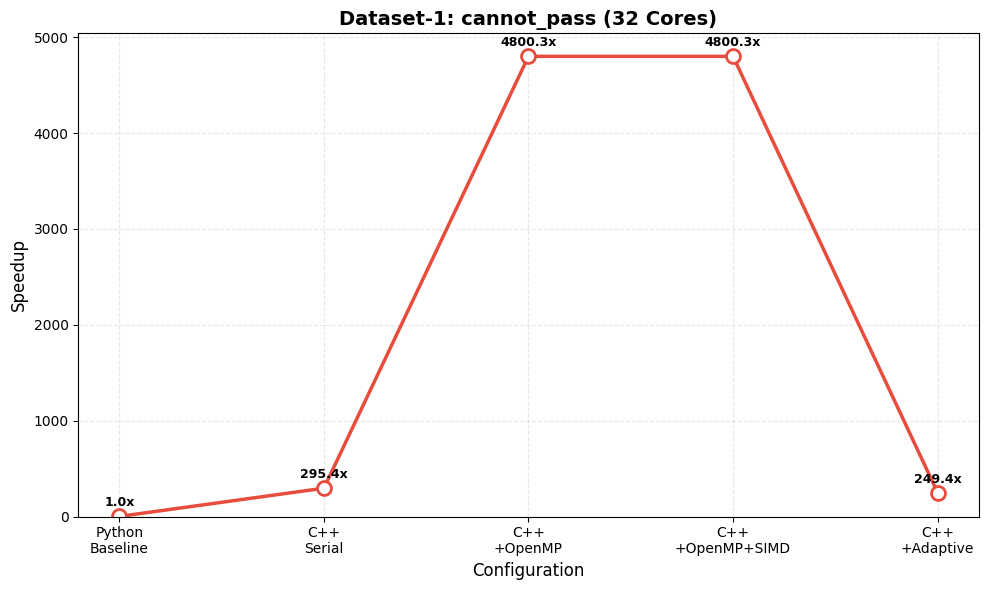

This figure's Python source: (Note: this script raises an exception after producing the figure.)
#!/usr/bin/env python3
# -*- coding: utf-8 -*-
"""
绘制 Benchmark-32cores.log 中每种方法加速比的折线图
分别绘制不同数据集不同场景的独立图片
"""

import matplotlib.pyplot as plt
import numpy as np

# 配置中文字体
plt.rcParams['font.sans-serif'] = ['SimHei', 'DejaVu Sans', 'Arial Unicode MS']
plt.rcParams['axes.unicode_minus'] = False

# 数据定义 (从 Benchmark-32cores.log 提取)
configurations = [
    'Python\nBaseline',
    'C++\nSerial',
    'C++\n+OpenMP',
    'C++\n+OpenMP+SIMD',
    'C++\n+Adaptive'
]

# Dataset-1 加速比数据
dataset1_cannot_pass = [1.0, 295.4, 4800.3, 4800.3, 249.4]
dataset1_pass = [1.0, 295.4, 4800.3, 4800.3, 2743.0]

# Dataset-2 加速比数据
dataset2_cannot_pass = [1.0, 301.6, 6132.4, 4599.3, 18397.3]
dataset2_pass = [1.0, 301.6, 6132.4, 4599.3, 2628.2]

x = np.arange(len(configurations))

# ============================================================
# 图1: Dataset-1 - cannot_pass
# ============================================================
fig, ax = plt.subplots(figsize=(10, 6))
ax.plot(x, dataset1_cannot_pass, marker='o', markersize=10, linewidth=2.5,
         color='#e74c3c', markerfacecolor='white', markeredgewidth=2)

for i, val in enumerate(dataset1_cannot_pass):
    ax.annotate(f'{val:.1f}x', xy=(i, val), xytext=(0, 5),
                textcoords="offset points", ha='center', va='bottom', fontsize=9, fontweight='bold')

ax.set_xlabel('Configuration', fontsize=12)
ax.set_ylabel('Speedup', fontsize=12)
ax.set_title('Dataset-1: cannot_pass (32 Cores)', fontsize=14, fontweight='bold')
ax.set_xticks(x)
ax.set_xticklabels(configurations, fontsize=10)
ax.grid(True, alpha=0.3, linestyle='--')
ax.set_ylim(bottom=0)
ax.set_yticks([0, 1000, 2000, 3000, 4000, 5000])

plt.tight_layout()
output_path1 = '/home/ziyoung/Project/SWPUCompetition/report/Picture/benchmark_32cores_dataset1_cannot_pass.png'
plt.savefig(output_path1, dpi=150, bbox_inches='tight', facecolor='white')
print(f"图片已保存至: {output_path1}")
plt.close()

# ============================================================
# 图2: Dataset-1 - pass
# ============================================================
fig, ax = plt.subplots(figsize=(10, 6))
ax.plot(x, dataset1_pass, marker='s', markersize=10, linewidth=2.5,
         color='#3498db', markerfacecolor='white', markeredgewidth=2)

for i, val in enumerate(dataset1_pass):
    ax.annotate(f'{val:.1f}x', xy=(i, val), xytext=(0, 5),
                textcoords="offset points", ha='center', va='bottom', fontsize=9, fontweight='bold')

ax.set_xlabel('Configuration', fontsize=12)
ax.set_ylabel('Speedup', fontsize=12)
ax.set_title('Dataset-1: pass (32 Cores)', fontsize=14, fontweight='bold')
ax.set_xticks(x)
ax.set_xticklabels(configurations, fontsize=10)
ax.grid(True, alpha=0.3, linestyle='--')
ax.set_ylim(bottom=0)
ax.set_yticks([0, 1000, 2000, 3000, 4000, 5000])

plt.tight_layout()
output_path2 = '/home/ziyoung/Project/SWPUCompetition/report/Picture/benchmark_32cores_dataset1_pass.png'
plt.savefig(output_path2, dpi=150, bbox_inches='tight', facecolor='white')
print(f"图片已保存至: {output_path2}")
plt.close()

# ============================================================
# 图3: Dataset-2 - cannot_pass (对数坐标，因为18397.3x是异常值)
# ============================================================
fig, ax = plt.subplots(figsize=(10, 6))
ax.plot(x, dataset2_cannot_pass, marker='^', markersize=10, linewidth=2.5,
         color='#9b59b6', markerfacecolor='white', markeredgewidth=2)
ax.set_yscale('log')

# 对数坐标下调整标注位置
for i, val in enumerate(dataset2_cannot_pass):
    offset = 5 if val < 10000 else -15
    ax.annotate(f'{val:.1f}x', xy=(i, val), xytext=(0, offset),
                textcoords="offset points", ha='center', va='bottom', fontsize=9, fontweight='bold')

ax.set_xlabel('Configuration', fontsize=12)
ax.set_ylabel('Speedup (log scale)', fontsize=12)
ax.set_title('Dataset-2: cannot_pass (32 Cores)', fontsize=14, fontweight='bold')
ax.set_xticks(x)
ax.set_xticklabels(configurations, fontsize=10)
ax.grid(True, alpha=0.3, linestyle='--', which='both')

plt.tight_layout()
output_path3 = '/home/ziyoung/Project/SWPUCompetition/report/Picture/benchmark_32cores_dataset2_cannot_pass.png'
plt.savefig(output_path3, dpi=150, bbox_inches='tight', facecolor='white')
print(f"图片已保存至: {output_path3}")
plt.close()

# ============================================================
# 图4: Dataset-2 - pass
# ============================================================
fig, ax = plt.subplots(figsize=(10, 6))
ax.plot(x, dataset2_pass, marker='D', markersize=10, linewidth=2.5,
         color='#f39c12', markerfacecolor='white', markeredgewidth=2)

for i, val in enumerate(dataset2_pass):
    ax.annotate(f'{val:.1f}x', xy=(i, val), xytext=(0, 5),
                textcoords="offset points", ha='center', va='bottom', fontsize=9, fontweight='bold')

ax.set_xlabel('Configuration', fontsize=12)
ax.set_ylabel('Speedup', fontsize=12)
ax.set_title('Dataset-2: pass (32 Cores)', fontsize=14, fontweight='bold')
ax.set_xticks(x)
ax.set_xticklabels(configurations, fontsize=10)
ax.grid(True, alpha=0.3, linestyle='--')
ax.set_ylim(bottom=0)
ax.set_yticks([0, 1000, 2000, 3000, 4000, 5000, 6000, 7000])

plt.tight_layout()
output_path4 = '/home/ziyoung/Project/SWPUCompetition/report/Picture/benchmark_32cores_dataset2_pass.png'
plt.savefig(output_path4, dpi=150, bbox_inches='tight', facecolor='white')
print(f"图片已保存至: {output_path4}")
plt.close()

print("\n所有图表已生成完毕!")
